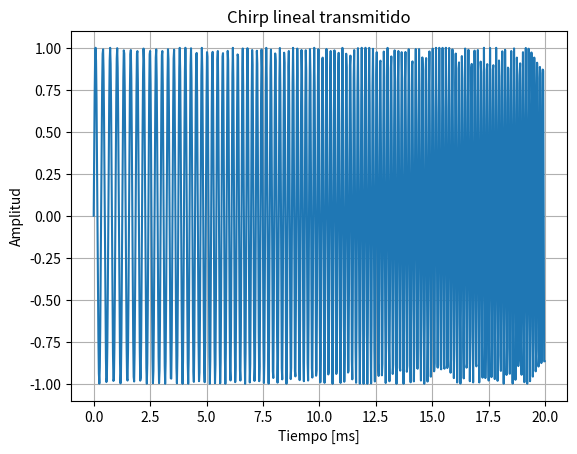
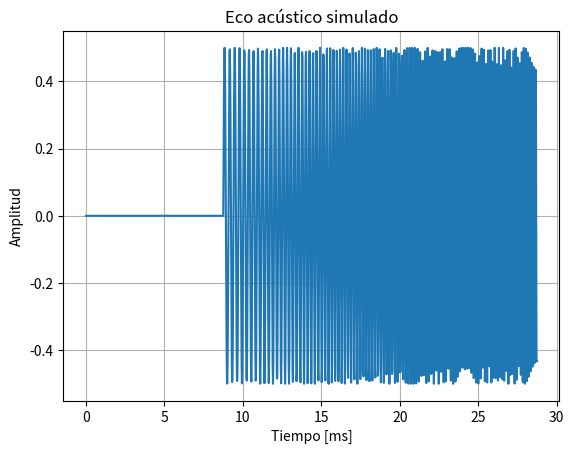

Write Python code to recreate these figures, in order.
import numpy as np
import matplotlib.pyplot as plt


# Parámetros de la señal
FS = 48_000          # Frecuencia de muestreo [Hz]
DURATION = 0.020     # Duración del chirp [s]
F_START = 3_000      # Frecuencia inicial [Hz]
F_END = 8_000        # Frecuencia final [Hz]
SOUND_SPEED = 343.0     # Velocidad aproximada del sonido [m/s]
OBJECT_DISTANCE = 1.5   # Distancia al objeto [m]
ECHO_AMPLITUDE = 0.5    # Atenuación simulada del eco


def generate_chirp(fs, duration, f_start, f_end):
    """Genera un chirp lineal entre f_start y f_end."""

    num_samples = int(fs * duration)

    t = np.arange(num_samples) / fs

    k = (f_end - f_start) / duration

    phase = 2 * np.pi * (
        f_start * t
        + 0.5 * k * t**2
    )

    signal = np.sin(phase)

    return t, signal
def generate_echo(signal, fs, distance, sound_speed, amplitude):
    """Genera una copia retardada y atenuada de una señal."""

    delay_time = (2 * distance) / sound_speed

    delay_samples = round(delay_time * fs)

    received = np.zeros(delay_samples + len(signal))

    received[delay_samples:] = amplitude * signal

    return received, delay_time, delay_samples

def main():
    t, signal = generate_chirp(
        FS,
        DURATION,
        F_START,
        F_END
    )
    received, delay_time, delay_samples = generate_echo(
        signal,
        FS,
        OBJECT_DISTANCE,
        SOUND_SPEED,
        ECHO_AMPLITUDE
    )

    print(f"Frecuencia de muestreo: {FS} Hz")
    print(f"Duración: {DURATION * 1000:.1f} ms")
    print(f"Número de muestras: {len(signal)}")
    print(f"Frecuencia inicial: {F_START} Hz")
    print(f"Frecuencia final: {F_END} Hz")
    print()
    print(f"Distancia simulada: {OBJECT_DISTANCE} m")
    print(f"Tiempo de vuelo: {delay_time * 1000:.3f} ms")
    print(f"Retardo: {delay_samples} muestras")

    plt.plot(t * 1000, signal)

    plt.title("Chirp lineal transmitido")
    plt.xlabel("Tiempo [ms]")
    plt.ylabel("Amplitud")
    plt.grid()

    plt.show()
    received_time = np.arange(len(received)) / FS

    plt.plot(received_time * 1000, received)

    plt.title("Eco acústico simulado")
    plt.xlabel("Tiempo [ms]")
    plt.ylabel("Amplitud")
    plt.grid()

    plt.show()


if __name__ == "__main__":
    main()
